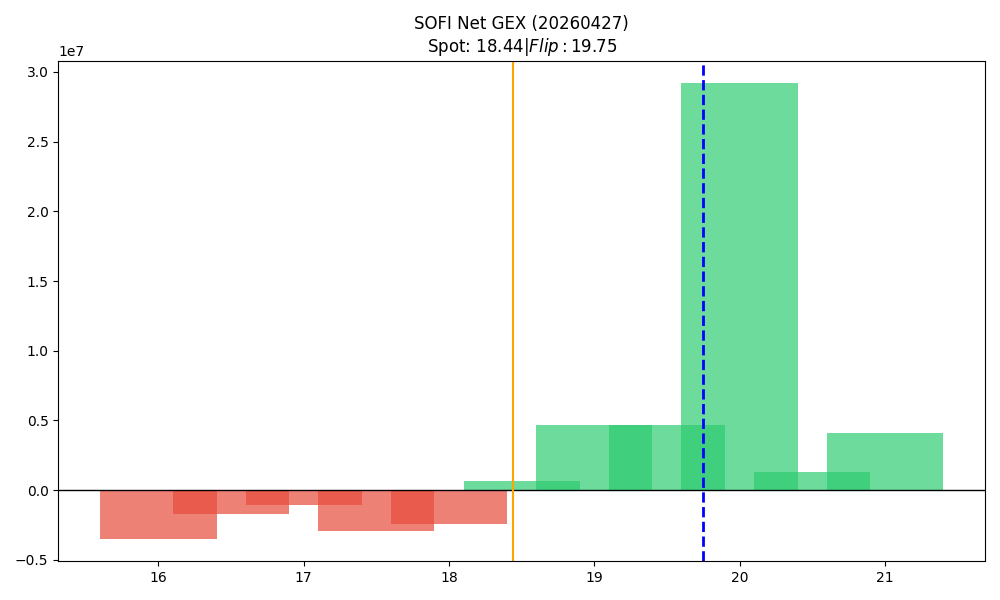

Source data for this figure (header and first rows):
strike, call_gex, put_gex, call_dex, put_dex, net_greek_delta, net_gex
16.0, 1999978, 5472095, 20322681, -11318398, 0.09824, -3472117
16.5, 177207, 1876514, 1487422, -3761733, -0.1109, -1699307
17.0, 5733819, 6833694, 35871933, -16079981, 0.1824, -1099875
17.5, 609443, 3511566, 3186367, -8173332, -0.1666, -2902122
18.0, 6592306, 9025239, 29686221, -26389241, 0.02859, -2432932
18.5, 3662349, 2990430, 12406416, -10401703, 0.04376, 671919
19.0, 13301656, 8622320, 44538503, -35389510, 0.05606, 4679336
19.5, 5510757, 814633, 14455280, -3816837, 0.2381, 4696124
20.0, 32866261, 3677036, 96895062, -19759518, 0.2514, 29189225
20.5, 1370062, 85265, 3005941, -533210, 0.2016, 1284797
21.0, 5184539, 1070293, 12003625, -7899941, 0.06678, 4114245
